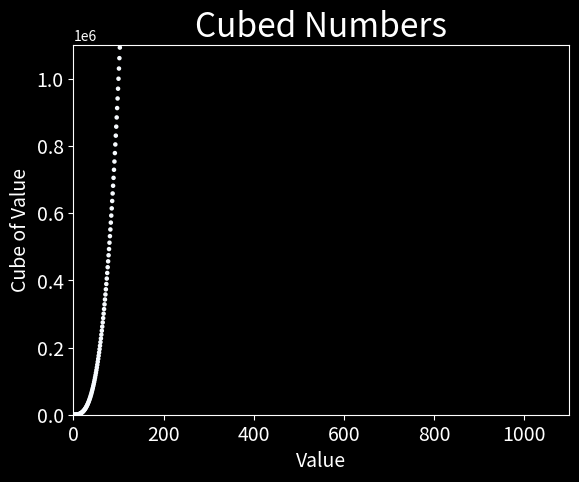

Recreate this plot in Python.
import matplotlib.pyplot as plt

x_values = range(1, 5001)
y_values = [x**3 for x in x_values]

plt.style.use('dark_background')

fig, ax = plt.subplots()

ax.scatter(x_values, y_values, c=y_values, cmap=plt.cm.Blues, s=5)

# Set chart title and label axes.
ax.set_title("Cubed Numbers", fontsize=24)
ax.set_xlabel("Value", fontsize=14)
ax.set_ylabel("Cube of Value", fontsize=14)

# Set size of tick labels.
ax.tick_params(axis='both', which='major', labelsize=14)

# Set the range for each axis.
ax.axis([0, 1100, 0, 1100000])

plt.show()
